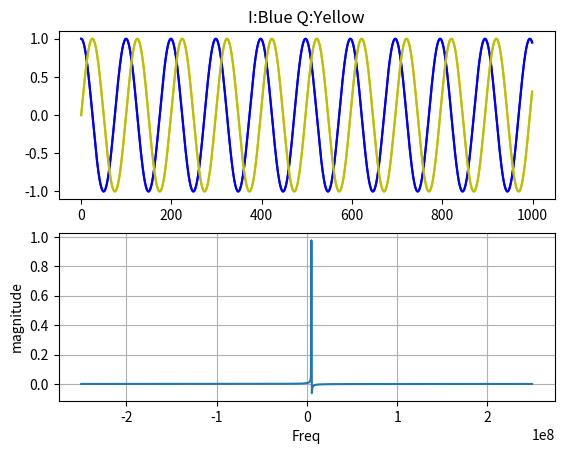

Recreate this plot in Python. (Note: this script raises an exception after producing the figure.)
######################################################################
####
#### Purpose  : Rohde & Schwarz Single tone generation
#### Author   : Martin C Lim
#### Revision : V0.1
#### Date     : 2017.10.04
####
#### 171004 MCL Created first version
#### 180305 MCL Add GenFM
#### 180410 MCL Add GenFMCW
#######################################
#### User Input
#######################################

#######################################
#### Code Begin
#######################################
import matplotlib.pyplot as plt
import numpy as np
import sys

class IQGen:
    def __init__(self):
        self.maxAmpl    = 1.0                               #clipping value
        self.OverSamp   = 100                               #Oversampling
        self.FC1        = 5.0e6                             #Tone1,Hz
        self.FC2        = 500e6                             #Tone2,Hz
        self.NumPeriods = 10                                #Number of Periods
        self.fBeta      = 0                                 #Filter Beta
        self.IQlen      = 0                                 #IQ Length
        self.IQpoints   = 0                                 #Display points
        self.FMod       = 10e3                              # Modulation Frequency

        self.Fs         = 0                                 #Sampling Rate
        self.IData      = []
        self.QData      = []

    def __str__(self):
        OutStr = 'maxAmpl     : %5.2f\n'%self.maxAmpl +\
                'OverSamp    : %5.2f\n'%self.OverSamp +\
                'FC1          : %5.2f\n'%self.FC1 +\
                'FC2          : %5.2f\n'%self.FC2 +\
                'NumPeriods : %5.2f\n'%self.NumPeriods +\
                'fBeta        : %5.2f\n'%self.fBeta 
        return OutStr

    def Gen_FM(self):
        ### Source: https://gist.github.com/fedden/d06cd490fcceab83952619311556044a
        self.Fs = self.OverSamp*(self.FC1)                  #Sampling Frequency
        StopTime = self.NumPeriods/self.FC1                 #Waveforms
        dt = 1/self.Fs                                      #seconds per sample
        time = np.arange(0,StopTime,dt)                     #create time array
        modIndx = 3

        # rmp_arry = self.FuncGenTri(time.size,modIndx)
        sin_arry = np.sin(2.0 * np.pi * self.FMod * time) 
        # cos_arry = np.cos(2.0 * np.pi * self.FMod * time) 
        mod_arry = sin_arry
        self.IData = np.zeros_like(mod_arry)
        self.QData = np.zeros_like(mod_arry)
        for i, t in enumerate(time):
             print(t)
             ### sin(2(pi)fc+(beta)sin(2(pi)fm))
             ### sin(2(pi)fc+(beta)modArry)
             self.IData[i] = np.cos(2.0*np.pi*self.FC1*t + modIndx*mod_arry[i])
             self.QData[i] = np.sin(2.0*np.pi*self.FC1*t + modIndx*mod_arry[i])
        print("GenFM: FC:%.3fMHz FMod:%.3fMHz tones generated"%(self.FC1/1e6,self.FMod/1e6))

        self.WvWrite()
        # self.plot_IQ_FFT(mod_arry)

    def Gen_FMChirp(self):
        ##################################################################
        ### Source:  https://en.wikipedia.org/wiki/Chirp
        ### sine (phi + 2Pi (F0t + (k*t*t)/2)
        ### k = (F1 - F0)/T
        ###      F0:StartFreq
        ###      F1:StopFreq
        ###      T:Time to sweep from F0 to F1
        ##################################################################
        ### User Input
        ##################################################################
        #self.FC1                                           #Start Frequency
        #self.FC2                                           #Stop Frequency
        self.Fs = 2.0e9                                     #Sampling Frequency
        RampTime = 100e-6

        ### Code Start
        time = np.arange(0,RampTime,1/self.Fs)              #Create time array
        self.IData  = [0.00] * time.size                    #Create empty array
        self.QData  = [0.00] * time.size                    #Create empty array
        I_Dn        = [0.00] * time.size                    #Create empty array
        Q_Dn        = [0.00] * time.size                    #Create empty array
        K = ((self.FC2-self.FC1)/RampTime)                  #Define FM sweep rate

        for i, t in enumerate(time):
             self.IData[i] = np.cos(2.0*np.pi*(self.FC1*t + K*t*t/2))
             self.QData[i] = np.sin(2.0*np.pi*(self.FC1*t + K*t*t/2))
             I_Dn[i]       = np.cos(2.0*np.pi*(self.FC2*t - K*t*t/2))
             Q_Dn[i]       = np.sin(2.0*np.pi*(self.FC2*t - K*t*t/2))

        if 1:  #Up and down sweep
            self.IData.extend(I_Dn)
            self.QData.extend(Q_Dn) 

        if 0:  #Reverse Array
            self.IData = self.IData[::-1]
            self.QData = self.QData[::-1]
            
        commnt = "%.3f to %.3fMHz sweep in %.3fmsec"%(self.FC1/1e6,self.FC2/1e6,RampTime*1e3)
        print("GenFM: %fsec ramp at %.0f MHz/Sec"%(RampTime,K/1e6))
        print("GenFM: " + commnt)
        
        self.WvWrite(commnt)

    def Gen_FMChirpSum(self):
        ##################################################################
        ### Source:  ???
        ### 
        ##################################################################
        ### User Input
        ##################################################################
        #self.FC1                                           #Start Frequency
        Fs = 2.0e9                                          #Sampling Frequency
        RampTime = 10e-6                                    #Time from F1 to F2
        
        Points  = int(Fs * RampTime)                        #Num waveform points
        #self.IData = [0.00] * Points                             #Create empty array
        #self.QData = [0.00] * Points                             #Create empty array
        fm1 = np.arange(-self.FC1/2,+self.FC1/2,self.FC1/(Points-1))          #freq vs time
        phase = 2.0 * np.pi / Fs * np.cumsum(fm1)           #freq vs time --> phase vs time

        self.IData = 0.707 * np.cos(phase)                        #Gen I Data
        self.QData = 0.707 * np.sin(phase)                        #Gen Q Data

        print("Points" + str(Points))
        if 1:  #Up and down sweep
            fm2 = np.arange(+self.FC1/2,-self.FC1/2,self.FC1/(Points-1))          #freq vs time
            phase = 2.0 * np.pi / Fs * np.cumsum(fm2)       #freq vs time --> phase vs time
            I_Dn = 0.707 * np.cos(phase)                    #Gen I Data
            Q_Dn = 0.707 * np.sin(phase)                    #Gen Q Data
            self.IData = np.concatenate((self.IData,I_Dn))
            self.QData = np.concatenate((self.QData,Q_Dn))
            print(len(self.IData))

        cmmnt = "%f to %fMHz sweep in %fsec"%(self.FC1/1e6,self.FC2/1e6,RampTime)
        print("GenFM: " + cmmnt)
        
        self.WvWrite(Fs,self.IData, self.QData, cmmnt)

    def Gen_PhaseMod(self):
        angle = 87 
        numpt = 100
        self.Fs = self.OverSamp*(self.FC1)                  #Sampling Frequency
        mod = np.concatenate([np.ones(numpt)*angle,np.zeros(numpt)])
        self.IData = 0.5 * np.cos(mod * np.pi / 180)
        self.QData = 0.5 * np.sin(mod * np.pi / 180)
        print(self.IData)

        print("GenCW: %.3fMHz %.3fMHz tones generated"%(self.FC1/1e6,self.FC2/1e6))
        print("GenCW: %.2f %.2f Oversample"%(self.Fs/self.FC1,self.Fs/self.FC2))

        self.WvWrite()
        # self.plot_IQ_FFT(Fs, self.IData, self.QData)
        try:
            self.GUI_Element.insert(0,"CWGen")
            self.GUI_Object.update()
        except:
            pass

    def WvWrite(self, comment=""):
        comment = sys._getframe().f_back.f_code.co_name + ":" + comment
        print("WvWrt: %dSamples @ %.0fMHz FFTres:%.3fkHz"%(len(self.IData),self.Fs/1e6,self.Fs/(len(self.IData)*1e3)))
        
        fot = open("CreateWv.env", 'w')
        fot.write("#############################################\n")
        fot.write("### CWGen Waveform\n")
        fot.write("###     Waveform     : %d Samples @ %.3f MHz\n"%(len(self.IData),self.Fs/1e6))
        fot.write("###     Wave Length : %.6f mSec\n"%(len(self.IData)/self.Fs*1000))        
        fot.write("###     Tone1 Freq  : %.3f MHz\n"%(self.FC1/1e6))
        fot.write("###     Tone2 Freq  : %.3f MHz\n"%(self.FC2/1e6))
        fot.write("###\n")
        fot.write("#############################################\n")
        fot.write("#%s\n"%(comment))
        fot.write("%f\n"%self.Fs)
        for i in range(0,len(self.IData)):
            fot.write("%f,%f\n"%(self.IData[i],self.QData[i]))
        fot.close()
        #print("CWGen: %d Samples @ %.0fMHz FFT res:%f kHz"%(len(self.IData),Fs/1e6, Fs/(self.IQlen*1e3)))
    
    def plot_IQ_FFT(self, Plot3=[9999, 9999]):
        #######################################
        #### Calculate FFT
        #######################################
        IQ = np.asarray(self.IData) + 1j*np.asarray(self.QData)
        self.IQlen = len(self.IData)
        
        if 0:     #Apply Filter
            fltr = np.kaiser(N, self.fBeta)
            IQ = np.multiply(IQ, fltr)
        mag = np.fft.fft(IQ)/self.IQlen
        mag = np.fft.fftshift(mag)
        #mag = mag[range(N/2)]

        frq = np.fft.fftfreq(self.IQlen,d=1/(self.Fs))
        frq = np.fft.fftshift(frq)

        #######################################
        #### Plot Data
        #######################################
        plt.clf()
        plt.subplot(2, 1, 1)         #Time Domain
        plt.title("I:Blue Q:Yellow")
        plt.plot(self.IData,"b",self.IData,"b")
        plt.plot(self.QData,"y",self.QData,"y")
        if Plot3[0] != 9999:
            plt.plot(Plot3,"g",Plot3,"g")
            
        plt.subplot(2, 1, 2)         # Frequency Domain
        if self.IQpoints:
            plt.plot(frq, mag,'bo')
        plt.plot(frq, mag)
        plt.xlabel('Freq')
        plt.ylabel('magnitude')
        #plt.xlim(-3e6,3e6)
        plt.grid(True)
        plt.show()

    def plotLine(self, trace1, trace2=[1]):
        plt.plot(trace1,"b")
        if len(trace2) > 1:
            plt.plot(trace2,"y")
        plt.xlabel('time,sec')
        plt.ylabel('magnitude')
        plt.title('plot')
        plt.grid(True)
        plt.show()
#
    def plotXY(self, t):
        #######################################
        #### Plot Data
        #######################################
        plt.plot(t, self.IData, "b", t, self.QData, "y")
        #plt.plot(t, self.IData, "bo", t, self.QData, "yo")
        plt.xlabel('time,sec')
        plt.ylabel('magnitude')
        plt.title('plot')
        plt.grid(True)
        #plt.savefig("test.png")
        plt.show()

#####################################################################
### Run if Main
#####################################################################
if __name__ == "__main__":
    print(sys.version)
    Wvform = IQGen()                                        #Create object
    Wvform.Gen_FM()                                        #One tone: FC1
    # Wvform.Gen_PhaseMod()
    # Wvform.Gen_FMChirp()
    Wvform.plot_IQ_FFT()

    try:        #Python 2.7
        execfile("CreateWv.py")
    except:    #Python 3.7
        exec(open("./CreateWv3.py").read())
